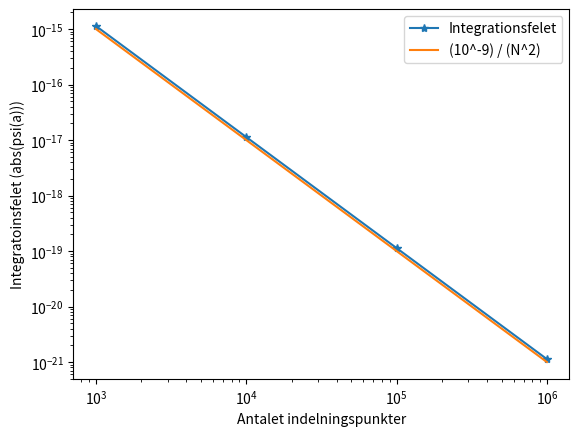

This chart was generated by the following Python code:
#!/usr/bin/env python3
# -*- coding: utf-8 -*-
"""
Created on Fri May  1 13:42:05 2020

@author: viggomoro
"""

from pylab import *
import numpy as np
import matplotlib.pyplot as plt

a=1.0e-9           # well width a=1 nm
hbar=1.0546e-34    # Plancks constant
m=9.1094e-31       # electron mass
e=1.6022e-19       # electron charge=-e
c=2.0*m/hbar**2    # constant in Schrödinger equation
N=1000             # number of mesh points
dx=a/N             # step length
dx2=dx**2          # step length squared

EeV = 4 * (hbar*np.pi/a)**2/(2.0*m)/e        # input energy in eV: test 0.3 , 0.4 , 0.3760 , 1.5 . Energiegenvärdena kommer gen av E1*n^2
E = EeV*e          # input energy in J

def V(x):
    y = 0.0
    #y=e*5.*x/a # triangular potential
    #if x>0. and x<1. : y=e*5.*(x/a-1.) # finite triangular potential
    return y
    
def sol(N, EeV=(hbar*np.pi/a)**2/(2.0*m)/e):
    x = 0.0            
    psi = 0.0
    dpsi = 1.0 
    dx=a/N             
    dx2=dx**2
    E = EeV * e
    
    for i in range(N):
        d2psi = c*(V(x)-E)*psi
        d2psinew = c*(V(x+dx)-E)*psi
        psi += dpsi*dx + 0.5*d2psi*dx2
        dpsi += 0.5*(d2psi+d2psinew)*dx
        x += dx
    return abs(psi)


N = [1000, 10000, 100000, 1000000]
psi_vals = []
for n in N:
    psi_vals.append(sol(n))
    
x = []
y = []    
for i in range(10**3,(10**6)+1):    
    x.append(i)
    y.append((10**-9)/(i**2))

plt.loglog(N, psi_vals, marker='*', linestyle='-', label='Integrationsfelet')
plt.loglog(x,y, label='(10^-9) / (N^2)') 
plt.legend(loc='best')
plt.xlabel('Antalet indelningspunkter') 
plt.ylabel('Integratoinsfelet (abs(psi(a)))')


def hitta_energier(E_left, E_right):
    while True:
        E = (E_right + E_left)/2
        psi = sol(1000, E)
        if abs(psi) < 1e-11:
            return E
        elif psi > 0:
            E_left = E
        else:
            E_right = E
            
        
# print(hitta_energier(3.38, 3.39))      






x = 0            # initial value of position x
psi = 0.0           # wave function at initial position
dpsi = 1.0          # derivative of wave function at initial position
x_tab = []          # list to store positions for plot
psi_tab = []        # list to store wave function for plot
x_tab.append(x/a)
psi_tab.append(psi)

N = 1000
for i in range(N):
    d2psi = c*(V(x)-E)*psi
    d2psinew = c*(V(x+dx)-E)*psi
    psi += dpsi*dx + 0.5*d2psi*dx2
    dpsi += 0.5*(d2psi+d2psinew)*dx
    x += dx
    x_tab.append(x/a)
    psi_tab.append(psi)
  
# print(max(psi_tab))     
# print(psi, dpsi)

# plt.close()
# plt.figure(num=None, figsize=(8,8), dpi=80, facecolor='w', edgecolor='k')
# plt.plot(x_tab, psi_tab, linewidth=1, color='red')
# plt.xlim(0, 1)


# limit=1.e-9
# plt.ylim(0, limit)
# plt.ylim(-limit, limit)
# plt.autoscale(False)
# plt.xlabel('x/a')
# plt.ylabel('$\psi$ för E2, det första exciterade tillståndet')
# # #plt.savefig('psi.pdf')
# plt.show()

           
           



           
           